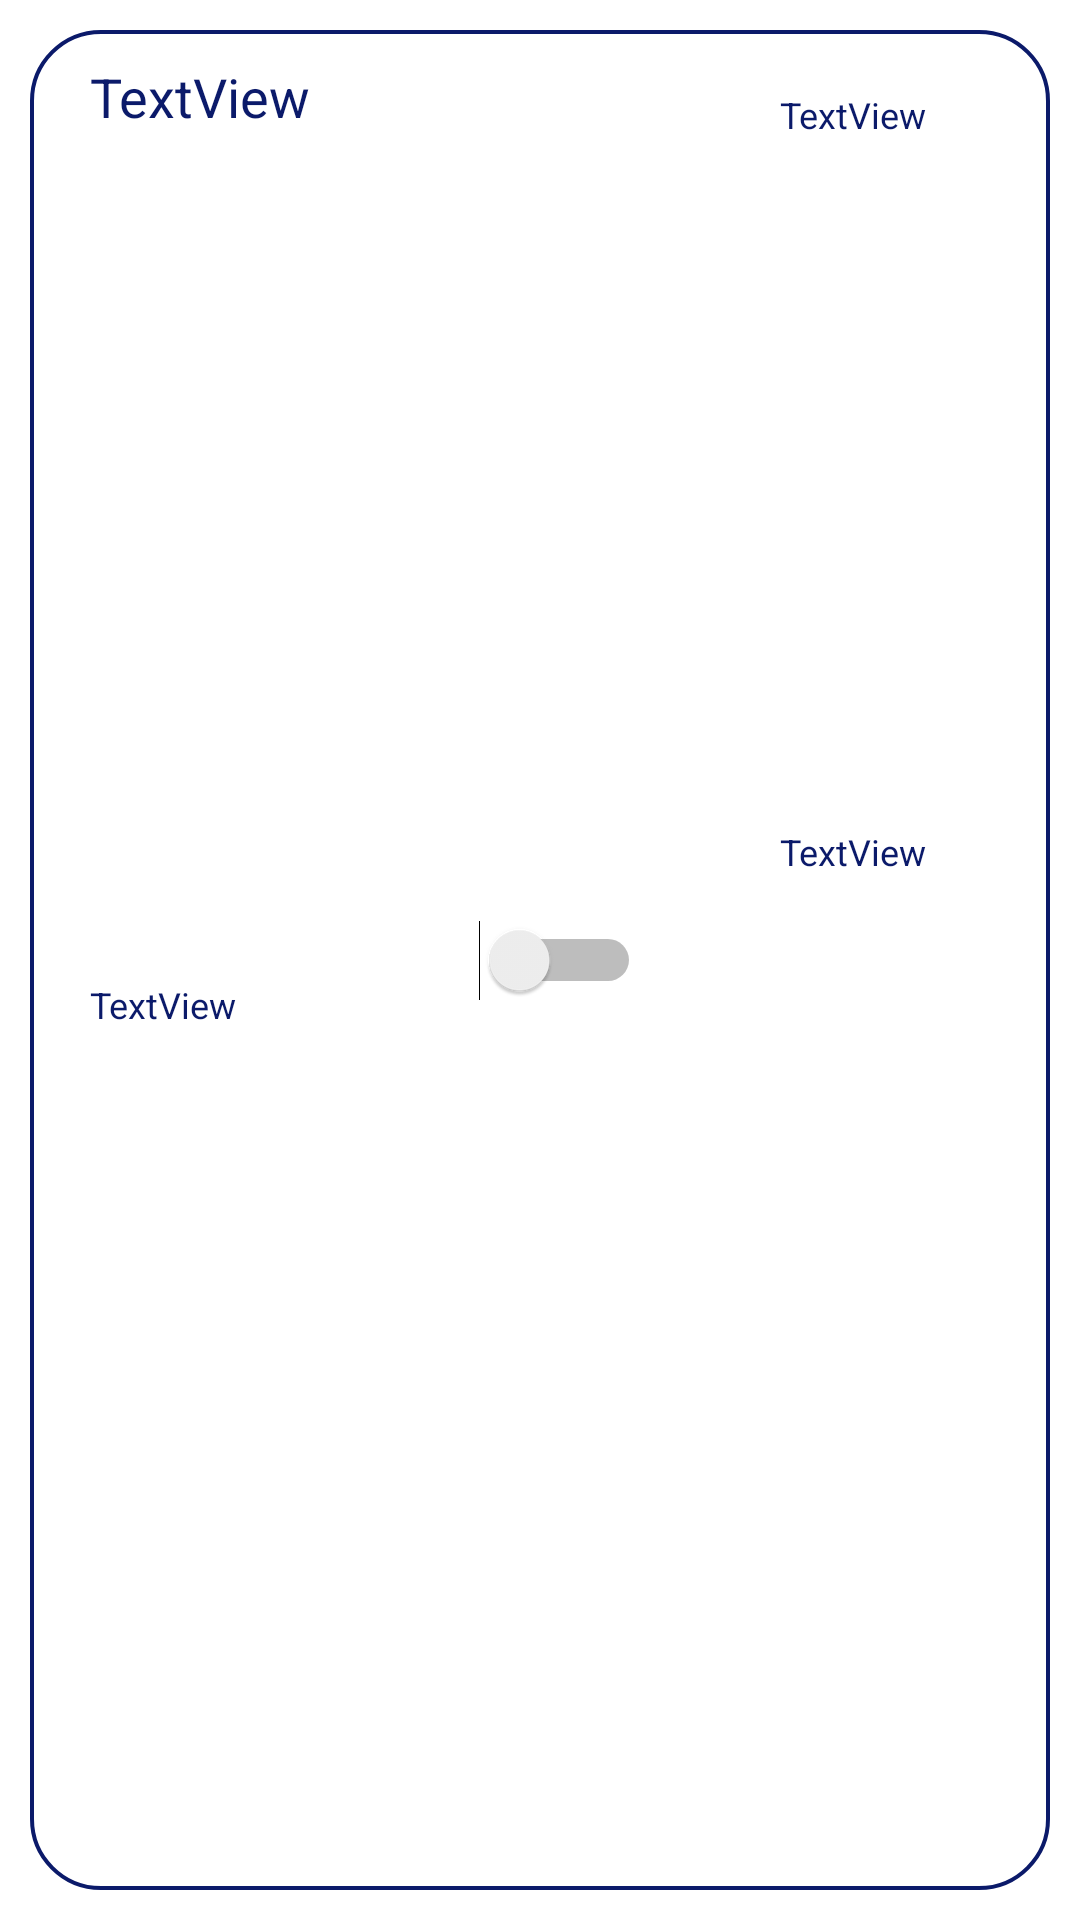

Write the Android layout XML for this screen, with the resource values it uses.
<!-- AndroidManifest.xml: application theme Theme.KotlinApplication -->
<!-- res/layout/alert_single_row.xml -->
<?xml version="1.0" encoding="utf-8"?>
<androidx.constraintlayout.widget.ConstraintLayout xmlns:android="http://schemas.android.com/apk/res/android"
    xmlns:app="http://schemas.android.com/apk/res-auto"
    xmlns:tools="http://schemas.android.com/tools"
    android:layout_width="match_parent"
    android:layout_height="wrap_content">

    <androidx.constraintlayout.widget.ConstraintLayout
        android:layout_width="match_parent"
        android:layout_height="match_parent"
        android:layout_marginStart="10dp"
        android:layout_marginTop="10dp"
        android:layout_marginEnd="10dp"
        android:layout_marginBottom="10dp"
        android:background="@drawable/favorite_border"
        app:layout_constraintBottom_toBottomOf="parent"
        app:layout_constraintEnd_toEndOf="parent"
        app:layout_constraintStart_toStartOf="parent"
        app:layout_constraintTop_toTopOf="parent">

        <TextView
            android:id="@+id/alertTypeLbl"
            android:layout_width="wrap_content"
            android:layout_height="wrap_content"
            android:layout_marginTop="5dp"
            android:layout_marginBottom="10dp"
            android:text="TextView"
            android:textColor="#0B1A6A"
            android:textSize="12sp"
            app:layout_constraintBottom_toBottomOf="parent"
            app:layout_constraintStart_toStartOf="@+id/alertTimeLbl"
            app:layout_constraintTop_toBottomOf="@+id/alertTimeLbl"
            tools:text="Alarm" />

    <TextView
        android:id="@+id/alertTimeLbl"
        android:layout_width="wrap_content"
        android:layout_height="wrap_content"
        android:layout_marginStart="20dp"
        android:layout_marginTop="10dp"
        android:text="TextView"
        android:textColor="#0B1A6A"
        android:textSize="18sp"
        app:layout_constraintStart_toStartOf="parent"
        app:layout_constraintTop_toTopOf="parent"
        tools:text="10:00" />

        <TextView
            android:id="@+id/alertDayLbl"
            android:layout_width="wrap_content"
            android:layout_height="wrap_content"
            android:layout_marginTop="10dp"
            android:layout_marginBottom="10dp"
            android:text="TextView"
            android:textColor="#0B1A6A"
            android:textSize="12sp"
            app:layout_constraintBottom_toBottomOf="@+id/alertTypeLbl"
            app:layout_constraintEnd_toEndOf="@+id/alertEventLbl"
            app:layout_constraintStart_toStartOf="@+id/alertEventLbl"
            app:layout_constraintTop_toBottomOf="@+id/alertEventLbl"
            app:layout_constraintVertical_bias="0.842"
            tools:text="Sunday" />

    <Switch
        android:id="@+id/alertSwitch"
        android:layout_width="wrap_content"
        android:layout_height="wrap_content"
        android:layout_marginStart="56dp"
        android:checked="false"
        app:layout_constraintBottom_toBottomOf="parent"
        app:layout_constraintStart_toEndOf="@+id/alertTimeLbl"
        app:layout_constraintTop_toTopOf="parent" />

    <Button
        android:id="@+id/deleteButton"
        android:layout_width="25dp"
        android:layout_height="25dp"

        android:layout_marginTop="4dp"
        android:layout_marginEnd="16dp"
        android:background="@drawable/places_ic_clear"
        app:fabSize="normal"
        app:layout_constraintEnd_toEndOf="parent"
        app:layout_constraintTop_toTopOf="parent" />

        <TextView
            android:id="@+id/alertEventLbl"
            android:layout_width="wrap_content"
            android:layout_height="wrap_content"
            android:layout_marginStart="156dp"
            android:layout_marginTop="10dp"
            android:text="TextView"
            android:textColor="#0B1A6A"
            android:textSize="12sp"
            app:layout_constraintBottom_toBottomOf="@+id/alertTimeLbl"
            app:layout_constraintEnd_toStartOf="@+id/deleteButton"
            app:layout_constraintStart_toEndOf="@+id/alertTimeLbl"
            app:layout_constraintTop_toTopOf="@+id/alertTimeLbl"
            app:layout_constraintVertical_bias="0.0"
            tools:text="Wind" />

</androidx.constraintlayout.widget.ConstraintLayout>
</androidx.constraintlayout.widget.ConstraintLayout>
<!-- resources referenced by this layout -->
<resources>
  <!-- drawable favorite_border (drawable) -->
  <?xml version="1.0" encoding="utf-8"?>
  <shape xmlns:android="http://schemas.android.com/apk/res/android"
      android:shape="rectangle">
      <solid android:color="#ffffff" />
      <corners android:radius="23dp" />
      <stroke android:width="4px" android:color="#0B1A6A" />
  </shape>
  <style name="Theme.KotlinApplication" parent="Theme.MaterialComponents.DayNight.NoActionBar">
          <item name="windowActionBar">false</item>
          <item name="windowNoTitle">true</item>
          
          <item name="colorPrimary">@color/purple_500</item>
          <item name="colorPrimaryVariant">@color/purple_700</item>
          <item name="colorOnPrimary">@color/white</item>
          
          <item name="colorSecondary">@color/teal_200</item>
          <item name="colorSecondaryVariant">@color/teal_700</item>
          <item name="colorOnSecondary">@color/black</item>
          
          <item name="android:statusBarColor" tools:targetApi="l">?attr/colorPrimaryVariant</item>
          
      </style>
  <color name="purple_500">#FF6200EE</color>
  <color name="purple_700">#FF3700B3</color>
  <color name="white">#FFFFFFFF</color>
  <color name="teal_200">#000000</color>
  <color name="teal_700">#0B1A6A</color>
  <color name="black">#0B1A6A</color>
</resources>
